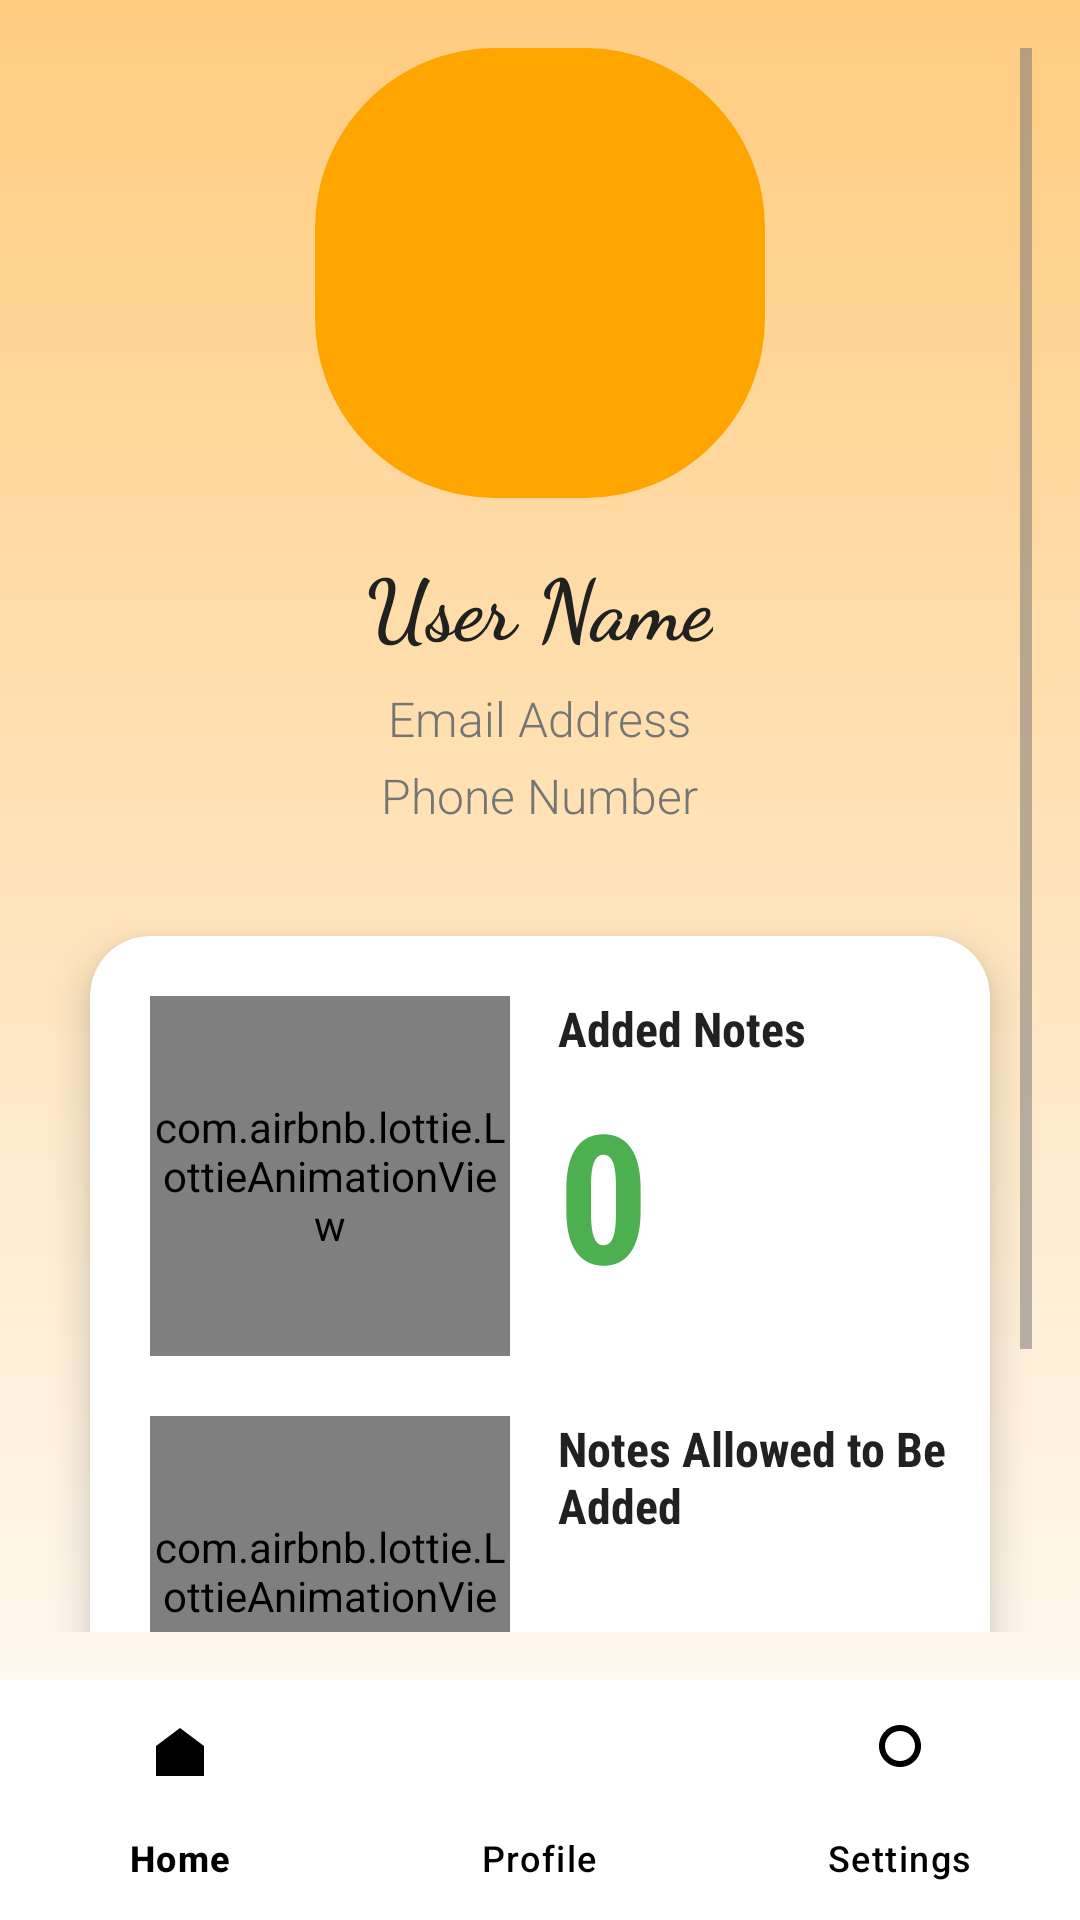

This screen was rendered from an Android layout file. Write that file and the resources it references.
<!-- AndroidManifest.xml: application theme Theme.TaskReminderApp -->
<!-- res/layout/activity_profile.xml -->
<androidx.constraintlayout.widget.ConstraintLayout
    xmlns:android="http://schemas.android.com/apk/res/android"
    xmlns:app="http://schemas.android.com/apk/res-auto"
    android:layout_width="match_parent"
    android:layout_height="match_parent"
    android:background="@drawable/gradient_background">

    
    <ScrollView
        android:id="@+id/scrollView"
        android:layout_width="match_parent"
        android:layout_height="0dp"
        android:padding="16dp"
        app:layout_constraintTop_toTopOf="parent"
        app:layout_constraintBottom_toTopOf="@id/bottomNavigationView">

        <LinearLayout
            android:layout_width="match_parent"
            android:layout_height="wrap_content"
            android:orientation="vertical"
            android:gravity="center_horizontal">

            
            <ImageView
                android:id="@+id/profileImage"
                android:layout_width="150dp"
                android:layout_height="150dp"
                android:layout_marginBottom="16dp"
                android:src="@drawable/ic_profile"
                android:contentDescription="@string/profile_image"
                android:scaleType="centerCrop"
                android:background="@drawable/orange_circle_background" />

            
            <TextView
                android:id="@+id/userName"
                android:layout_width="wrap_content"
                android:layout_height="wrap_content"
                android:layout_marginBottom="8dp"
                android:textColor="@color/primary_text"
                android:textSize="28sp"
                android:fontFamily="cursive"
                android:textStyle="bold"
                android:text="User Name" />

            
            <TextView
                android:id="@+id/userEmail"
                android:layout_width="wrap_content"
                android:layout_height="wrap_content"
                android:layout_marginBottom="4dp"
                android:textColor="@color/secondary_text"
                android:textSize="16sp"
                android:fontFamily="sans-serif-light"
                android:text="Email Address" />

            
            <TextView
                android:id="@+id/userPhone"
                android:layout_width="wrap_content"
                android:layout_height="wrap_content"
                android:layout_marginBottom="16dp"
                android:textColor="@color/secondary_text"
                android:textSize="16sp"
                android:fontFamily="sans-serif-light"
                android:text="Phone Number" />

            
            <androidx.cardview.widget.CardView
                android:id="@+id/animationsCard"
                android:layout_width="300dp"
                android:layout_height="350dp"
                android:layout_margin="20dp"
                app:cardCornerRadius="20dp"
                app:cardElevation="8dp"
                app:cardBackgroundColor="@color/white">

                <RelativeLayout
                    android:layout_width="match_parent"
                    android:layout_height="match_parent">

                    
                    <com.airbnb.lottie.LottieAnimationView
                        android:id="@+id/animationAdd"
                        android:layout_width="120dp"
                        android:layout_height="120dp"
                        android:layout_marginTop="20dp"
                        android:layout_alignParentStart="true"
                        android:layout_marginStart="20dp"
                        app:lottie_rawRes="@raw/add"
                        app:lottie_autoPlay="true"
                        app:lottie_loop="true" />

                    
                    <TextView
                        android:id="@+id/taskCount"
                        android:layout_width="wrap_content"
                        android:layout_height="wrap_content"
                        android:layout_toEndOf="@id/animationAdd"
                        android:layout_alignTop="@id/animationAdd"
                        android:layout_marginStart="16dp"
                        android:text="Added Notes"
                        android:textColor="@color/primary_text"
                        android:textSize="16sp"
                        android:textStyle="bold"
                        android:fontFamily="sans-serif-condensed" />

                    
                    <TextView
                        android:id="@+id/noteCountValue"
                        android:layout_width="wrap_content"
                        android:layout_height="wrap_content"
                        android:layout_below="@id/taskCount"
                        android:layout_toEndOf="@id/animationAdd"
                        android:layout_marginStart="16dp"
                        android:layout_marginTop="4dp"
                        android:text="0"
                        android:textColor="@color/green"
                        android:textSize="60sp"
                        android:textStyle="bold"
                        android:fontFamily="sans-serif-condensed" />

                    
                    <com.airbnb.lottie.LottieAnimationView
                        android:id="@+id/animationBekle"
                        android:layout_width="120dp"
                        android:layout_height="120dp"
                        android:layout_below="@id/animationAdd"
                        android:layout_alignParentStart="true"
                        android:layout_marginStart="20dp"
                        android:layout_marginTop="20dp"
                        app:lottie_rawRes="@raw/animation_bekle"
                        app:lottie_autoPlay="true"
                        app:lottie_loop="true" />

                    
                    <TextView
                        android:id="@+id/notesAllowed"
                        android:layout_width="wrap_content"
                        android:layout_height="wrap_content"
                        android:layout_toEndOf="@id/animationBekle"
                        android:layout_alignTop="@id/animationBekle"
                        android:layout_marginStart="16dp"
                        android:text="Notes Allowed to Be Added"
                        android:textColor="@color/primary_text"
                        android:textSize="16sp"
                        android:textStyle="bold"
                        android:fontFamily="sans-serif-condensed" />

                    
                    <TextView
                        android:id="@+id/infinitySymbol"
                        android:layout_width="wrap_content"
                        android:layout_height="wrap_content"
                        android:layout_below="@id/notesAllowed"
                        android:layout_toEndOf="@id/animationBekle"
                        android:layout_marginStart="16dp"
                        android:layout_marginTop="4dp"
                        android:text="∞"
                        android:textColor="@color/green"
                        android:textSize="60sp"
                        android:textStyle="bold"
                        android:fontFamily="sans-serif-condensed" />

                </RelativeLayout>
            </androidx.cardview.widget.CardView>

        </LinearLayout>
    </ScrollView>

    
    <com.google.android.material.bottomnavigation.BottomNavigationView
        android:id="@+id/bottomNavigationView"
        android:layout_width="match_parent"
        android:layout_height="wrap_content"
        android:layout_marginTop="16dp"
        android:background="@color/white"
        app:itemIconTint="@color/nav_item_color"
        app:itemTextColor="@color/nav_item_color"
        app:layout_constraintBottom_toBottomOf="parent"
        app:menu="@menu/bottom_nav_menu" />

</androidx.constraintlayout.widget.ConstraintLayout>
<!-- resources referenced by this layout -->
<resources>
  <color name="green">#4CAF50</color>
  <color name="nav_item_color">#000000</color>
  <color name="primary_text">#212121</color>
  <color name="secondary_text">#757575</color>
  <color name="white">#FFFFFF</color>
  <!-- drawable gradient_background (drawable) -->
  <layer-list xmlns:android="http://schemas.android.com/apk/res/android">
  <item>
  <shape android:shape="rectangle">
  <gradient android:startColor="@color/white" android:endColor="@color/orange_light" android:angle="90"/>
  </shape>
  </item>
  </layer-list>
  <!-- drawable orange_circle_background (drawable) -->
  <?xml version="1.0" encoding="utf-8"?>
  
  <shape xmlns:android="http://schemas.android.com/apk/res/android">
      <solid android:color="@color/orange"/> 
      <corners android:radius="60dp"/> 
  </shape>
  <string name="profile_image">Profile Image</string>
  <style name="Theme.TaskReminderApp" parent="Theme.Material3.DayNight.NoActionBar">
          
          <item name="colorPrimary">@android:color/transparent</item>
          <item name="colorSecondary">@color/button_color</item>
          <item name="colorAccent">@color/secondary_text</item>
  
          
          <item name="android:windowBackground">@drawable/gradient_background</item>
  
          
          <item name="android:textColorPrimary">@color/primary_text</item>
          <item name="android:textColorSecondary">@color/secondary_text</item>
  
          
          <item name="android:fontFamily">sans-serif</item>
          <item name="android:textSize">14sp</item>
      </style>
  <color name="orange_light">#FFCC80</color>
  <color name="orange">#FFA500</color>
  <color name="button_color">#03DAC5</color>
</resources>
